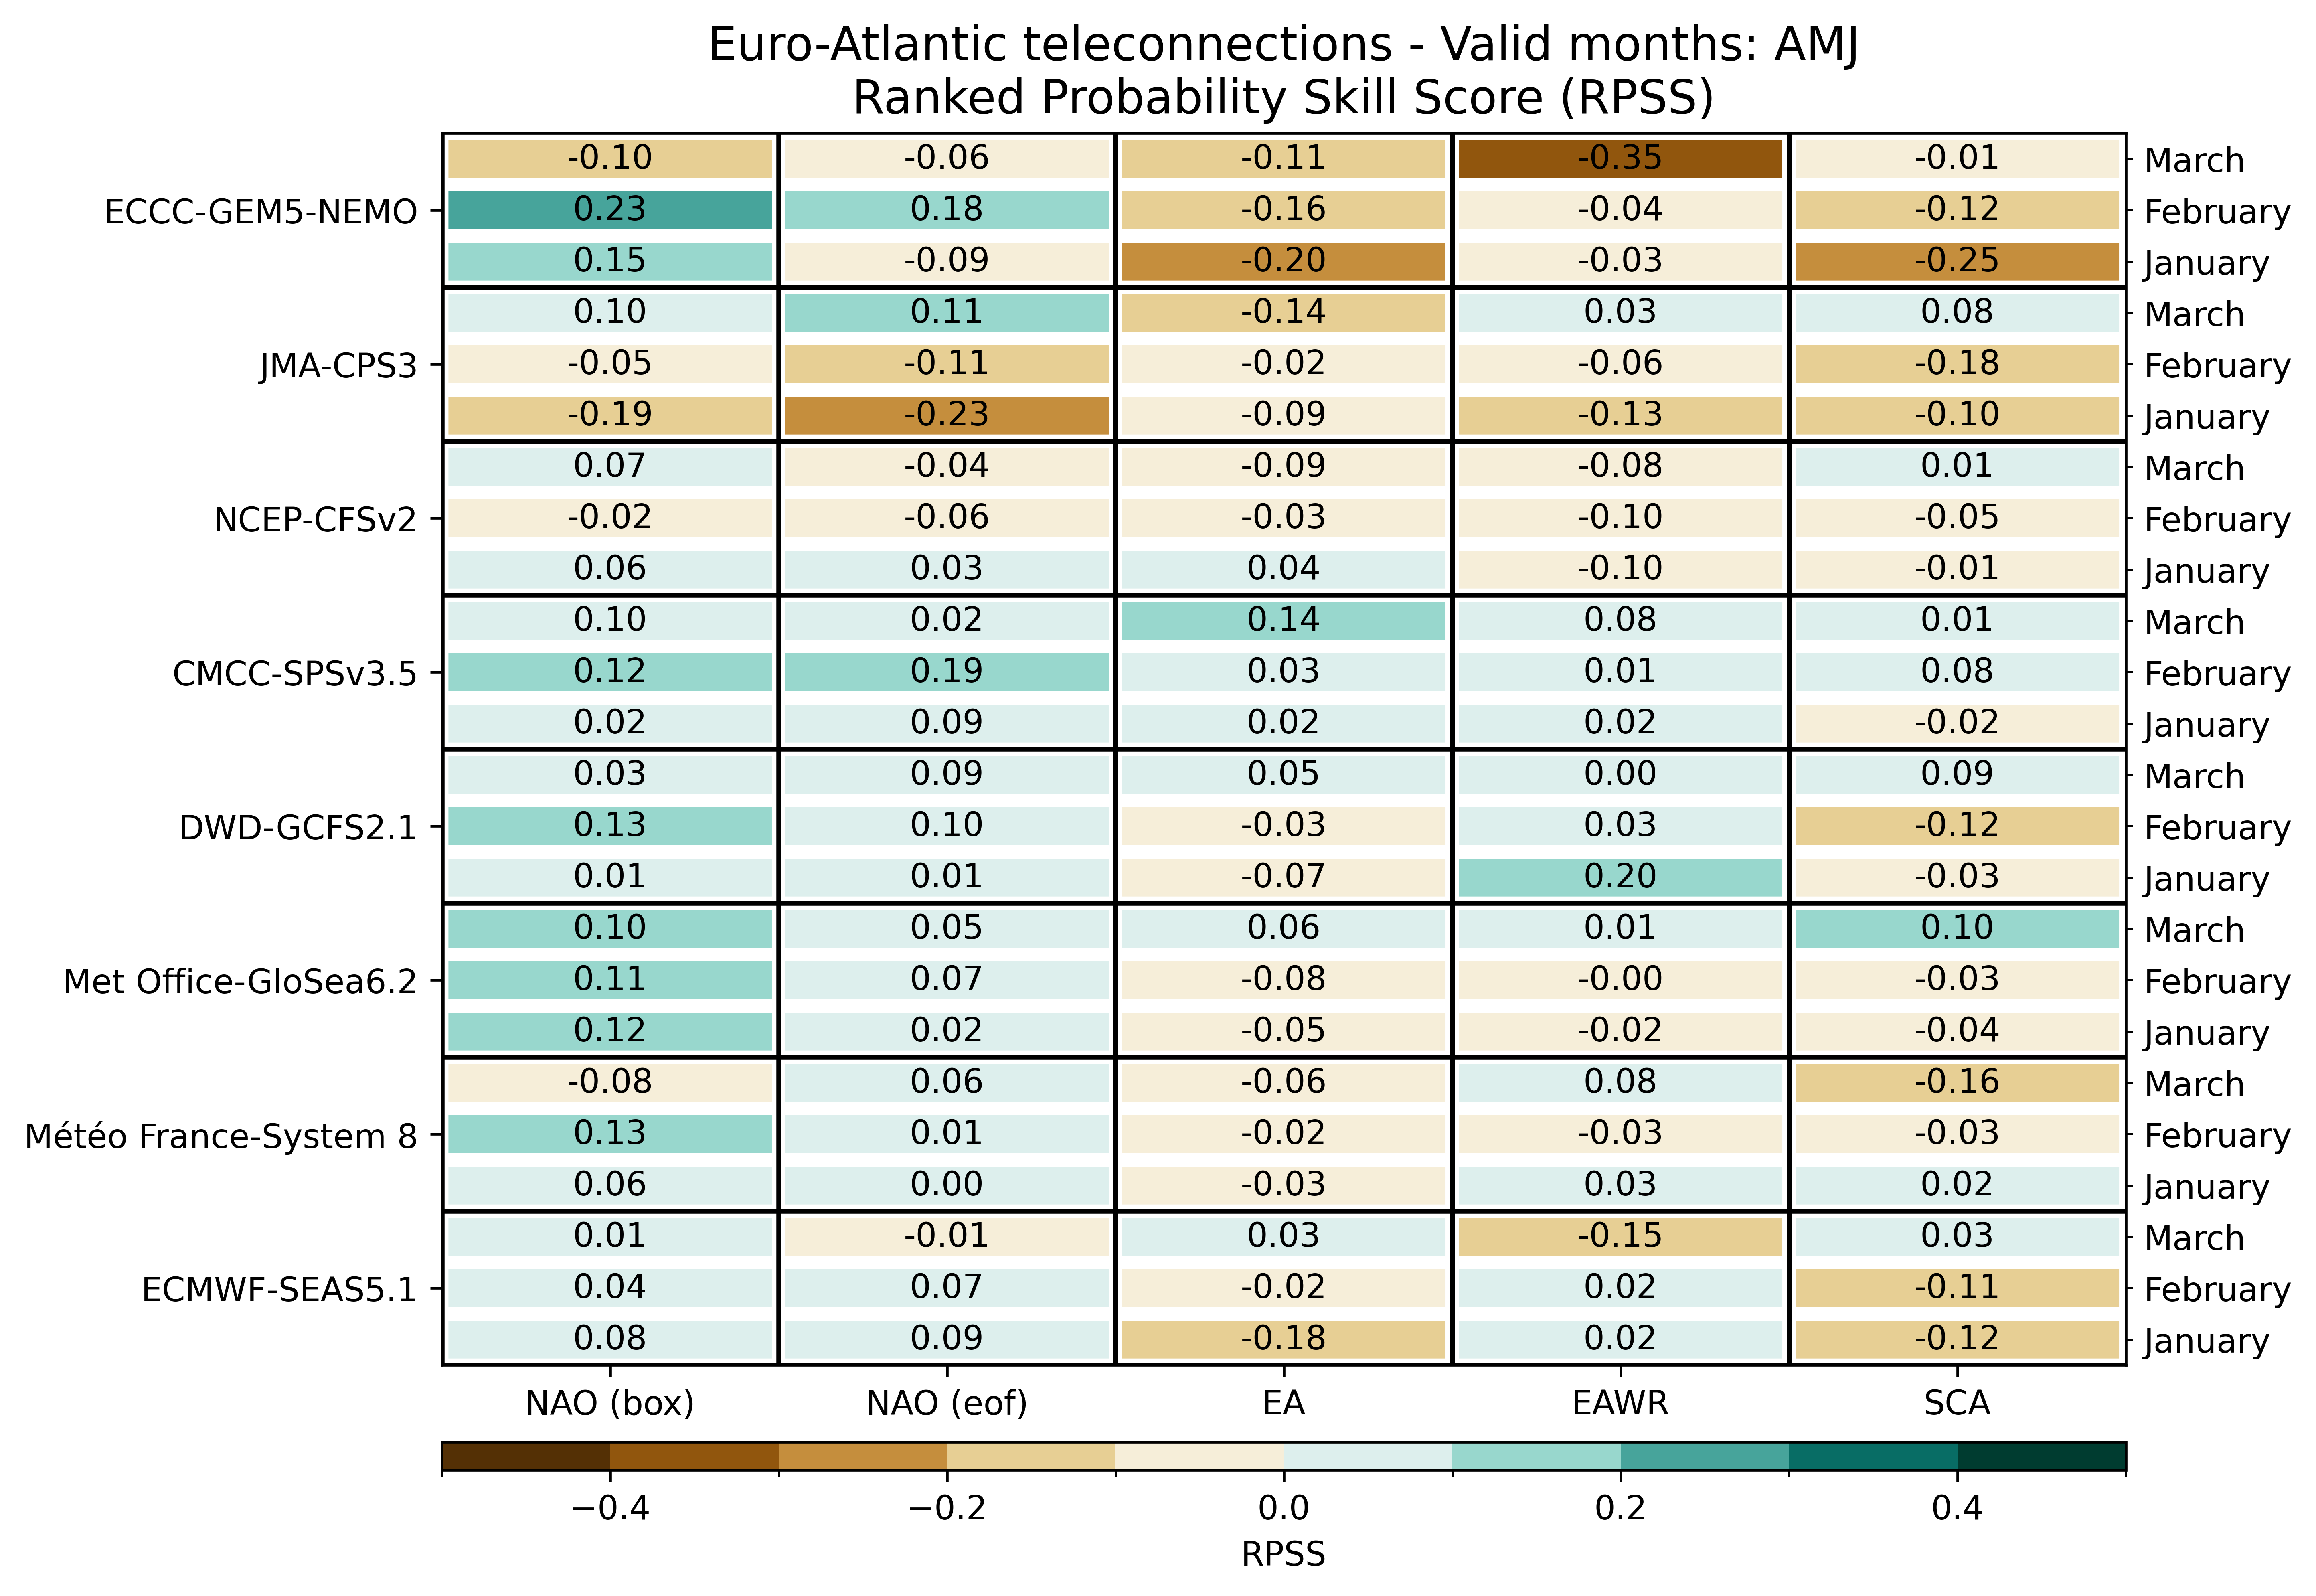

Values plotted in this chart, from the file beside it:
, , NAO (box), NAO (eof), EA, EAWR, SCA
ECMWF-SEAS5.1, January, 0.0835, 0.0886, -0.1835, 0.0208, -0.1214
ECMWF-SEAS5.1, February, 0.0415, 0.0679, -0.0209, 0.0241, -0.1115
ECMWF-SEAS5.1, March, 0.0073, -0.0137, 0.0346, -0.1514, 0.0253
Météo France-System 8, January, 0.0637, 0.0034, -0.0329, 0.0319, 0.0211
Météo France-System 8, February, 0.1264, 0.0139, -0.02, -0.0284, -0.0317
Météo France-System 8, March, -0.077, 0.0592, -0.0566, 0.079, -0.1616
Met Office-GloSea6.2, January, 0.1209, 0.01575, -0.04781, -0.01603, -0.0439
Met Office-GloSea6.2, February, 0.1091, 0.0735, -0.08482, -0.003747, -0.02503
Met Office-GloSea6.2, March, 0.1, 0.05437, 0.0582, 0.007494, 0.1041
DWD-GCFS2.1, January, 0.009583, 0.01312, -0.06667, 0.196, -0.02896
DWD-GCFS2.1, February, 0.1254, 0.09875, -0.03083, 0.03042, -0.1196
DWD-GCFS2.1, March, 0.02854, 0.08771, 0.0475, 0.001042, 0.09062
CMCC-SPSv3.5, January, 0.02289, 0.0877, 0.01855, 0.01562, -0.02164
CMCC-SPSv3.5, February, 0.1169, 0.1943, 0.02641, 0.007187, 0.07645
CMCC-SPSv3.5, March, 0.09953, 0.02453, 0.1431, 0.07973, 0.01293
NCEP-CFSv2, January, 0.05772, 0.03045, 0.03643, -0.09582, -0.01092
NCEP-CFSv2, February, -0.02148, -0.05501, -0.02897, -0.09993, -0.05371
NCEP-CFSv2, March, 0.07, -0.03969, -0.09453, -0.08469, 0.01469
JMA-CPS3, January, -0.1925, -0.2263, -0.09313, -0.1288, -0.1044
JMA-CPS3, February, -0.04812, -0.1081, -0.01813, -0.05563, -0.1775
JMA-CPS3, March, 0.1, 0.1056, -0.1419, 0.03062, 0.085
ECCC-GEM5-NEMO, January, 0.1488, -0.0875, -0.2038, -0.0275, -0.2488
ECCC-GEM5-NEMO, February, 0.2256, 0.1787, -0.155, -0.035, -0.1213
ECCC-GEM5-NEMO, March, -0.1006, -0.065, -0.1119, -0.35, -0.01063
